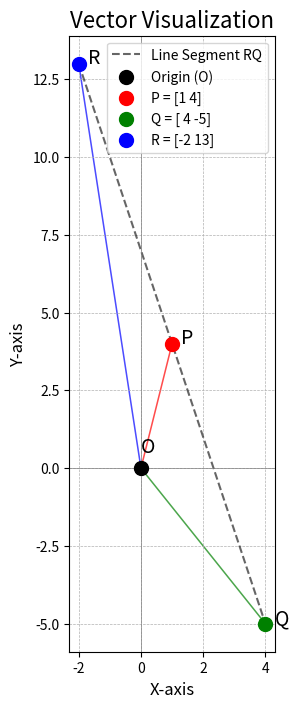

Here is the Python script that generated this plot:
import matplotlib.pyplot as plt
import numpy as np

# --- 1. Define Base Vectors ---
# We assign arbitrary coordinates to vectors 'a' and 'b' for visualization.
# To see a different layout, you can change these values.
a = np.array([1, 1])
b = np.array([-1, 2])

# --- 2. Define Position Vectors for P and Q ---
# As given in the problem statement.
P = 2*a + b
Q = a - 3*b

# --- 3. Calculate Position Vector for R ---
# Using the external division formula result we found: R = 3a + 5b
R = 3*a + 5*b

# --- 4. Verify P is the midpoint of RQ ---
# This calculation should result in the same coordinates as P.
midpoint_RQ = (R + Q) / 2
print(f"Coordinates of P: {P}")
print(f"Calculated midpoint of RQ: {midpoint_RQ}")
print(f"Is P the midpoint of RQ? {np.allclose(P, midpoint_RQ)}")


# --- 5. Create the Plot ---
fig, ax = plt.subplots(figsize=(10, 8))

# Plot the line segment RQ
ax.plot([R[0], Q[0]], [R[1], Q[1]], 'k--', alpha=0.6, label='Line Segment RQ')

# Plot the points O, P, Q, R
ax.scatter(0, 0, c='black', s=100, zorder=5, label='Origin (O)')
ax.scatter(P[0], P[1], c='red', s=100, zorder=5, label=f'P = {P}')
ax.scatter(Q[0], Q[1], c='green', s=100, zorder=5, label=f'Q = {Q}')
ax.scatter(R[0], R[1], c='blue', s=100, zorder=5, label=f'R = {R}')


# Plot position vectors from the origin
ax.quiver(0, 0, P[0], P[1], angles='xy', scale_units='xy', scale=1, color='red', alpha=0.7)
ax.quiver(0, 0, Q[0], Q[1], angles='xy', scale_units='xy', scale=1, color='green', alpha=0.7)
ax.quiver(0, 0, R[0], R[1], angles='xy', scale_units='xy', scale=1, color='blue', alpha=0.7)


# --- 6. Add Labels and Formatting ---
# Add text labels for each point
ax.text(0, 0.5, 'O', fontsize=14)
ax.text(P[0] + 0.3, P[1], 'P', fontsize=14)
ax.text(Q[0] + 0.3, Q[1], 'Q', fontsize=14)
ax.text(R[0] + 0.3, R[1], 'R', fontsize=14)


# Set plot aesthetics
ax.set_title('Vector Visualization', fontsize=16)
ax.set_xlabel('X-axis', fontsize=12)
ax.set_ylabel('Y-axis', fontsize=12)
ax.axhline(0, color='grey', linewidth=0.5)
ax.axvline(0, color='grey', linewidth=0.5)
ax.grid(True, which='both', linestyle='--', linewidth=0.5)
ax.set_aspect('equal', adjustable='box')
ax.legend()

plt.show()